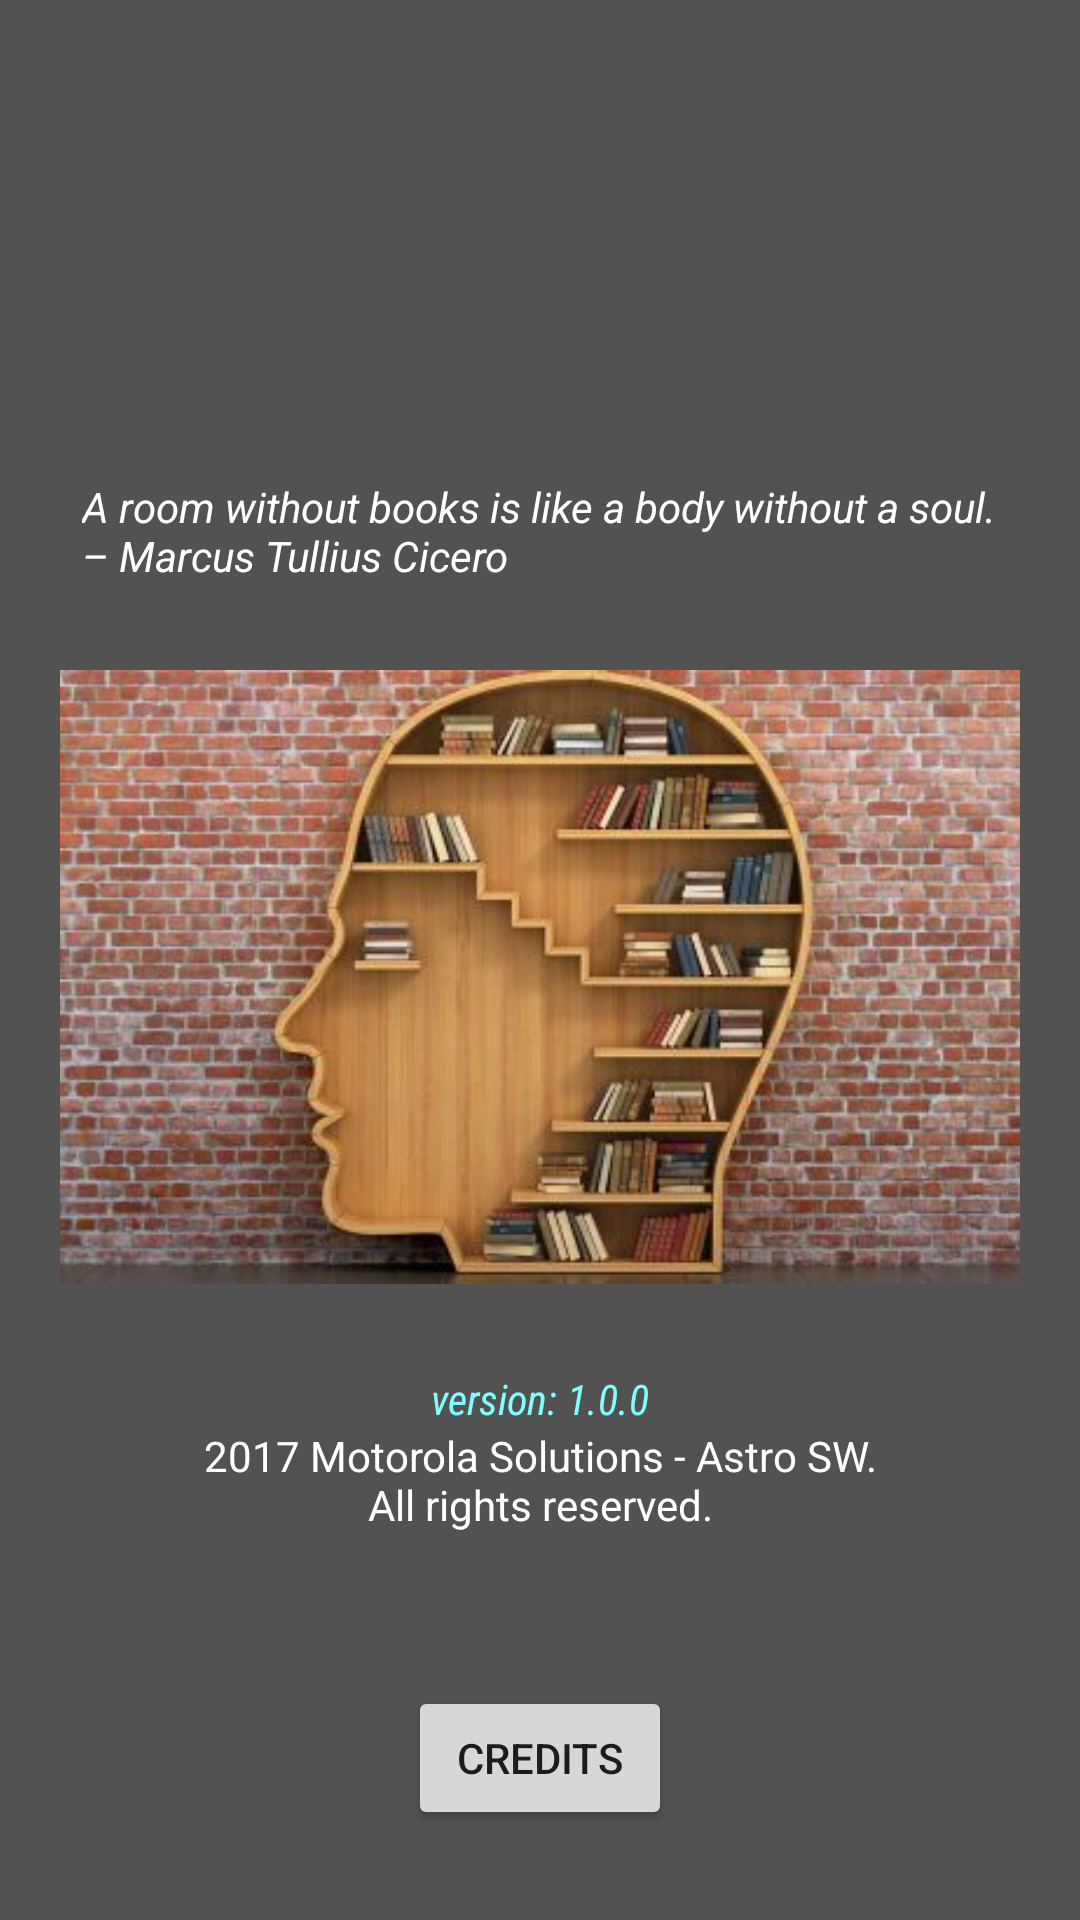

Android layout source for this screen:
<!-- AndroidManifest.xml: application theme AppTheme -->
<!-- res/layout/content_about.xml -->
<?xml version="1.0" encoding="utf-8"?>
<RelativeLayout xmlns:android="http://schemas.android.com/apk/res/android"
    xmlns:app="http://schemas.android.com/apk/res-auto"
    xmlns:tools="http://schemas.android.com/tools"
    android:layout_width="match_parent"
    android:layout_height="match_parent"
    android:orientation="vertical"
    android:background="@color/backgroundColor"
    tools:context="com.example.xjh786.mainpage.MainActivity">

    <TextView
        android:id="@+id/tv_quote"
        android:layout_width="wrap_content"
        android:layout_height="wrap_content"
        android:layout_above="@+id/imageView_about"
        android:layout_centerHorizontal="true"
        android:text="@string/quote"
        android:textColor="#FFFFFF"
        android:textStyle="italic"
        />

    <ImageView
        android:id="@+id/imageView_about"
        android:contentDescription="brain with books"
        android:layout_width="wrap_content"
        android:layout_height="wrap_content"
        android:layout_marginLeft="20dp"
        android:layout_marginRight="20dp"
        android:layout_above="@+id/tv_version"
        android:layout_centerHorizontal="true"
        android:src="@drawable/book_brain"
        android:scaleType="fitCenter"
        />

    <TextView
        android:id="@+id/tv_version"
        android:layout_width="wrap_content"
        android:layout_height="wrap_content"
        android:text="@string/version"
        android:textStyle="italic"
        android:textColor="#80FFFF"
        android:fontFamily="sans-serif-condensed"
        android:layout_above="@+id/tv_license"
        android:layout_centerHorizontal="true"
        />

    <TextView
        android:id="@+id/tv_license"
        android:layout_width="wrap_content"
        android:layout_height="wrap_content"
        android:gravity="center"
        android:text="@string/license"
        android:textColor="#FFFFFF"
        android:layout_above="@+id/button_credit"
        android:layout_centerHorizontal="true"
        android:layout_marginBottom="51dp"
        />

    <Button
        android:id="@+id/button_credit"
        android:layout_width="wrap_content"
        android:layout_height="wrap_content"
        android:text="@string/button_credits"
        android:onClick="callCredits"
        android:layout_alignParentBottom="true"
        android:layout_centerHorizontal="true"
        android:layout_marginBottom="30dp"
        />

</RelativeLayout>
<!-- resources referenced by this layout -->
<resources>
  <color name="backgroundColor">#525252</color>
  <!-- drawable book_brain: jpg bitmap (drawable, 32043 bytes) -->
  <string name="button_credits">Credits</string>
  <string name="license">2017 Motorola Solutions - Astro SW.\nAll rights reserved.</string>
  <string name="quote">A room without books is like a body without a soul.\n– Marcus Tullius Cicero</string>
  <string name="version">version: 1.0.0</string>
  <style name="AppTheme" parent="Theme.AppCompat.Light.DarkActionBar">
          
          <item name="colorPrimary">@color/colorPrimary</item>
          <item name="colorPrimaryDark">@color/colorPrimaryDark</item>
          <item name="colorAccent">@color/colorAccent</item>
  
      </style>
  <color name="colorPrimary">#A0522D</color>
  <color name="colorPrimaryDark">#8B4513</color>
  <color name="colorAccent">#D2691E</color>
</resources>
